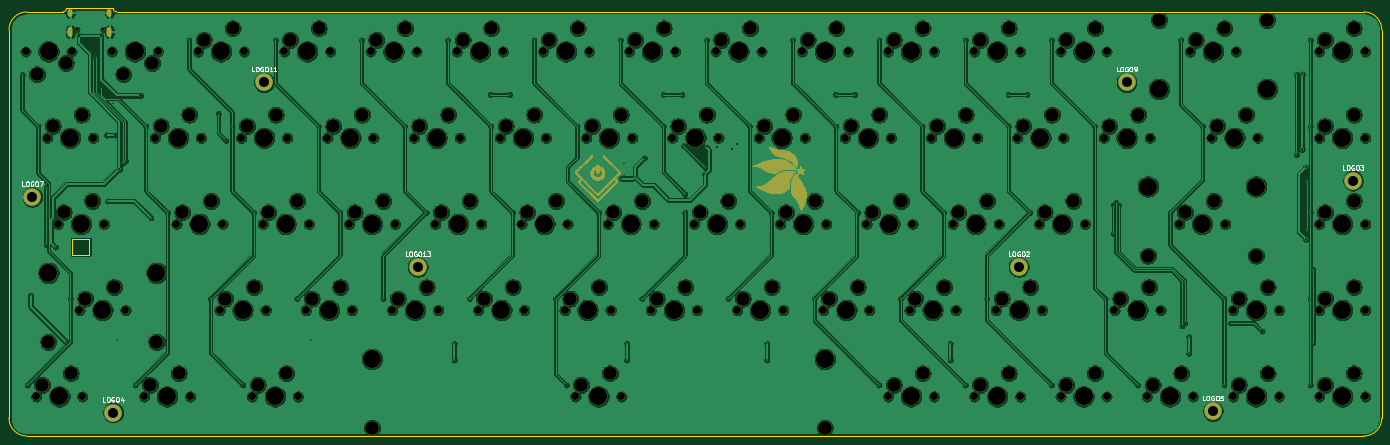
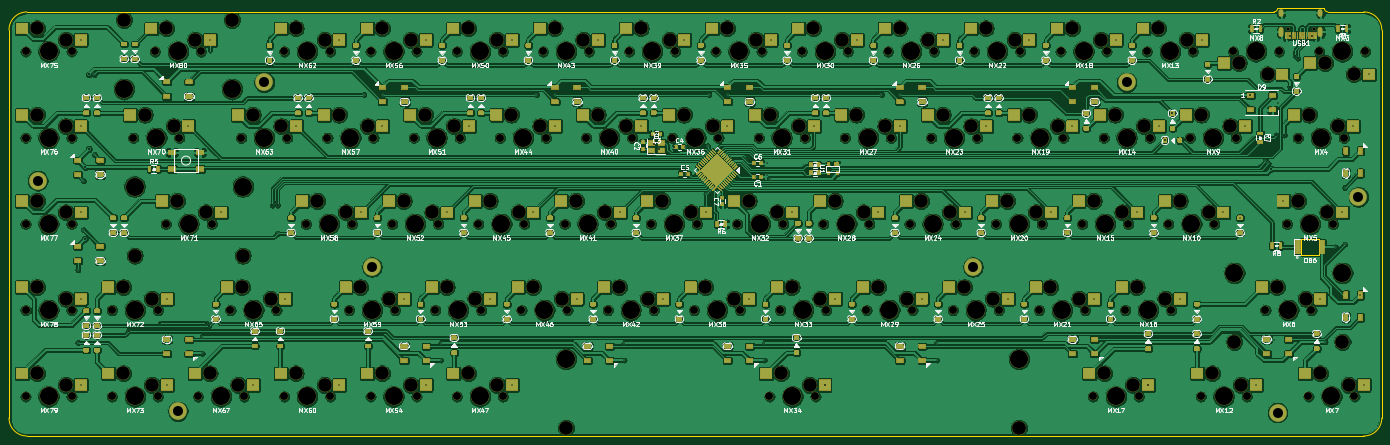
Circuit board: 9 layer files. Board 303.2 x 94.5 mm.
- bottom_copper: uso!VNC-B_Cu.gbr (1216517 bytes)
- bottom_mask: uso!VNC-B_Mask.gbr (150552 bytes)
- bottom_silk: uso!VNC-B_SilkS.gbr (128632 bytes)
- outline: uso!VNC-Edge_Cuts.gbr (1396 bytes)
- top_copper: uso!VNC-F_Cu.gbr (721660 bytes)
- top_mask: uso!VNC-F_Mask.gbr (69711 bytes)
- top_silk: uso!VNC-F_SilkS.gbr (12908 bytes)
- drill: uso!VNC-NPTH.drl (5845 bytes)
- drill: uso!VNC-PTH.drl (2936 bytes)

=== bottom_copper: uso!VNC-B_Cu.gbr (1216517 bytes, source omitted) ===
=== bottom_mask: uso!VNC-B_Mask.gbr (150552 bytes, source omitted) ===
=== bottom_silk: uso!VNC-B_SilkS.gbr (128632 bytes, source omitted) ===
=== outline: uso!VNC-Edge_Cuts.gbr ===
G04 #@! TF.GenerationSoftware,KiCad,Pcbnew,(5.1.10)-1*
G04 #@! TF.CreationDate,2022-02-11T01:48:37+07:00*
G04 #@! TF.ProjectId,uso!VNC,75736f21-564e-4432-9e6b-696361645f70,rev?*
G04 #@! TF.SameCoordinates,Original*
G04 #@! TF.FileFunction,Profile,NP*
%FSLAX45Y45*%
G04 Gerber Fmt 4.5, Leading zero omitted, Abs format (unit mm)*
G04 Created by KiCad (PCBNEW (5.1.10)-1) date 2022-02-11 01:48:37*
%MOMM*%
%LPD*%
G01*
G04 APERTURE LIST*
G04 #@! TA.AperFunction,Profile*
%ADD10C,0.150000*%
G04 #@! TD*
G04 APERTURE END LIST*
D10*
X6111875Y-2857500D02*
X7143750Y-2857500D01*
X6032500Y-2936875D02*
G75*
G03*
X6111875Y-2857500I0J79375D01*
G01*
X7143750Y-2857500D02*
G75*
G03*
X7223125Y-2936875I79375J0D01*
G01*
X6032500Y-2936875D02*
X5238750Y-2936875D01*
X34766250Y-2936875D02*
X7223125Y-2936875D01*
X34766250Y-12303125D02*
X5238750Y-12303125D01*
X35163125Y-3333750D02*
X35163125Y-11906250D01*
X4841875Y-11906250D02*
X4841875Y-3333750D01*
X4841875Y-11906250D02*
G75*
G03*
X5238750Y-12303125I396875J0D01*
G01*
X34766250Y-12303125D02*
G75*
G03*
X35163125Y-11906250I0J396875D01*
G01*
X35163125Y-3333750D02*
G75*
G03*
X34766250Y-2936875I-396875J0D01*
G01*
X5238750Y-2936875D02*
G75*
G03*
X4841875Y-3333750I0J-396875D01*
G01*
X6239375Y-7958000D02*
X6619375Y-7958000D01*
X6239375Y-7958000D02*
X6239375Y-8298000D01*
X6239375Y-8298000D02*
X6619375Y-8298000D01*
X6619375Y-7958000D02*
X6619375Y-8298000D01*
M02*

=== top_copper: uso!VNC-F_Cu.gbr (721660 bytes, source omitted) ===
=== top_mask: uso!VNC-F_Mask.gbr (69711 bytes, source omitted) ===
=== top_silk: uso!VNC-F_SilkS.gbr (12908 bytes, source omitted) ===
=== drill: uso!VNC-NPTH.drl (5845 bytes, source omitted) ===
=== drill: uso!VNC-PTH.drl ===
M48
; DRILL file {KiCad (5.1.10)-1} date 02/11/22 01:48:39
; FORMAT={-:-/ absolute / metric / decimal}
; #@! TF.CreationDate,2022-02-11T01:48:39+07:00
; #@! TF.GenerationSoftware,Kicad,Pcbnew,(5.1.10)-1
; #@! TF.FileFunction,Plated,1,2,PTH
FMAT,2
METRIC
T1C0.300
T2C0.400
T3C0.600
T4C2.200
%
G90
G05
T1
X51.308Y-43.18
X52.446Y-111.76
X53.169Y-91.907
X54.828Y-54.61
X56.609Y-68.163
X56.609Y-80.69
X57.209Y-73.66
X58.658Y-81.28
X60.976Y-102.241
X61.971Y-92.71
X70.136Y-71.12
X71.438Y-49.411
X72.331Y-101.799
X73.521Y-62.806
X74.121Y-62.24
X76.259Y-111.76
X78.64Y-54.61
X79.772Y-74.848
X83.402Y-73.66
X88.165Y-35.56
X92.927Y-92.71
X97.69Y-54.61
X102.453Y-73.66
X107.215Y-35.56
X111.977Y-92.71
X115.193Y-101.799
X116.74Y-54.61
X121.502Y-73.66
X126.265Y-35.56
X131.028Y-92.71
X135.79Y-54.61
X140.552Y-73.66
X145.315Y-35.56
X146.746Y-102.576
X146.746Y-106.264
X150.077Y-92.71
X154.782Y-47.625
X154.84Y-54.61
X158.949Y-47.625
X159.602Y-73.66
X164.365Y-35.56
X169.127Y-92.71
X173.89Y-54.61
X178.653Y-73.66
X183.415Y-35.56
X183.654Y-66.159
X184.25Y-62.806
X184.25Y-65.459
X184.846Y-102.576
X184.846Y-106.264
X186.631Y-65.782
X188.177Y-92.71
X192.882Y-47.625
X192.94Y-54.61
X194.072Y-70.842
X197.049Y-47.625
X197.347Y-58.936
X197.702Y-69.562
X197.702Y-73.66
X202.109Y-63.699
X202.109Y-65.187
X202.407Y-59.234
X202.465Y-35.56
X207.227Y-92.71
X211.99Y-54.61
X215.802Y-102.576
X215.802Y-106.264
X216.752Y-73.66
X221.515Y-35.56
X226.278Y-92.71
X230.982Y-47.625
X231.04Y-54.61
X235.149Y-47.625
X235.802Y-73.66
X240.565Y-35.56
X240.566Y-111.76
X245.327Y-92.71
X250.09Y-54.61
X254.852Y-73.66
X256.283Y-102.575
X256.283Y-106.264
X259.615Y-35.56
X259.616Y-111.76
X264.377Y-92.71
X269.082Y-47.625
X269.14Y-54.61
X273.249Y-47.625
X273.902Y-73.66
X278.665Y-35.56
X278.666Y-111.76
X288.19Y-54.61
X290.571Y-92.71
X292.299Y-78.284
X297.715Y-111.76
X304.859Y-73.66
X307.24Y-35.56
X308.968Y-101.087
X308.968Y-104.775
X312.002Y-54.61
X316.765Y-92.71
X316.765Y-111.76
X332.781Y-43.16
X332.781Y-60.839
X335.215Y-66.675
X335.215Y-77.455
X335.815Y-35.56
X335.815Y-54.61
X335.815Y-73.66
X335.815Y-92.71
X335.815Y-111.76
X336.415Y-86.321
X336.415Y-102.394
T2
X63.869Y-34.644
X66.973Y-39.588
X67.573Y-39.023
X68.719Y-34.644
X68.759Y-45.839
X69.949Y-56.555
X71.735Y-56.555
X72.821Y-64.003
X77.46Y-47.811
X94.655Y-51.767
X96.305Y-57.745
X100.071Y-111.76
X171.509Y-111.76
X188.715Y-61.615
X204.788Y-59.234
X208.062Y-59.531
X209.253Y-58.638
X292.299Y-72.033
X292.899Y-71.438
X293.499Y-72.033
X307.48Y-98.686
X308.113Y-98.086
X318.195Y-98.086
X325.177Y-99.851
X333.971Y-43.16
X333.971Y-59.649
X334.821Y-63.699
X334.864Y-79.474
T4
X53.578Y-70.247
X71.438Y-117.872
X104.775Y-44.946
X138.708Y-85.725
X271.464Y-85.726
X295.276Y-44.946
X314.326Y-117.575
X345.283Y-66.676
T3
G00X61.974Y-29.249
M15
G01X61.974Y-29.849
M16
G05
G00X61.974Y-33.179
M15
G01X61.974Y-34.279
M16
G05
G00X70.614Y-29.249
M15
G01X70.614Y-29.849
M16
G05
G00X70.614Y-33.179
M15
G01X70.614Y-34.279
M16
G05
T0
M30

